Run: headless pygame with SDL's dummy video driver; simulated clock (each Clock.tick advances the game by its frame time, no real sleeping); random seed 0; keys injected as events and as key.get_pressed() state; mouse plan: one left click at the window centre at the start of phase 2, then a move to the lower-right quarter at the start of phase 3.
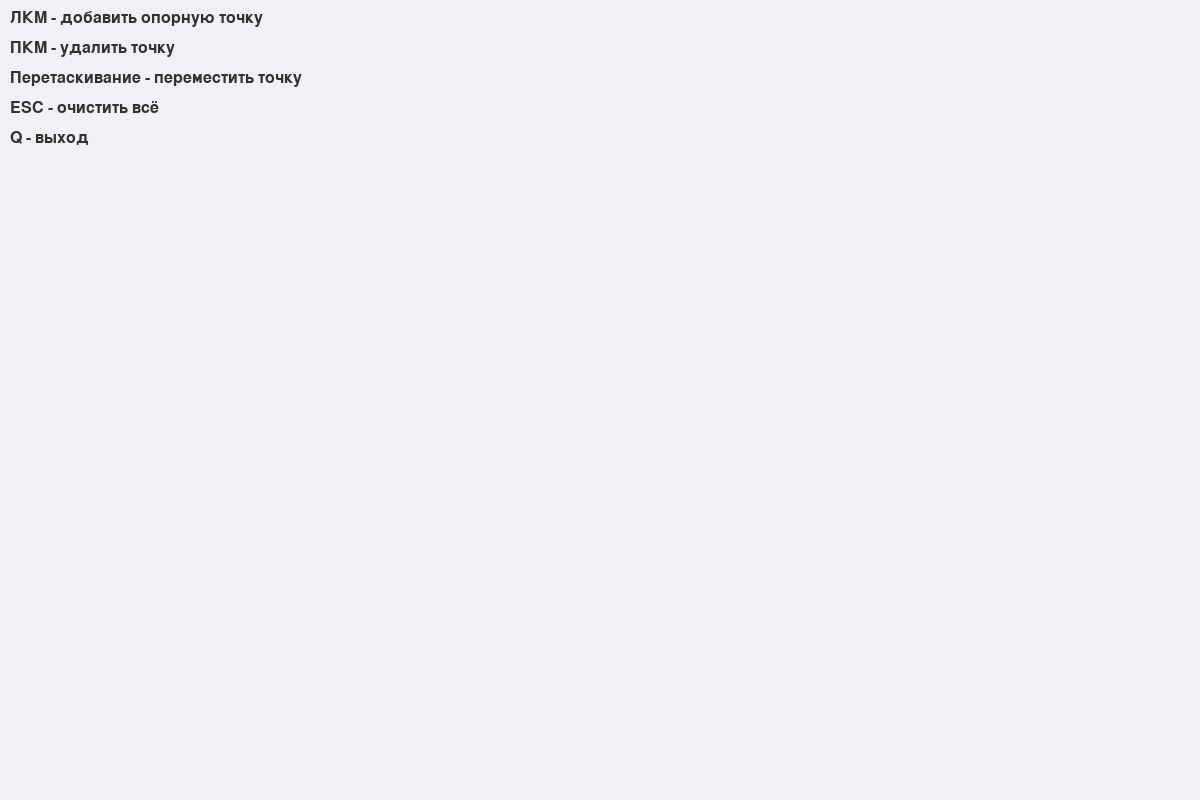
Frame 1 of 4 · flips 1–60 · no input
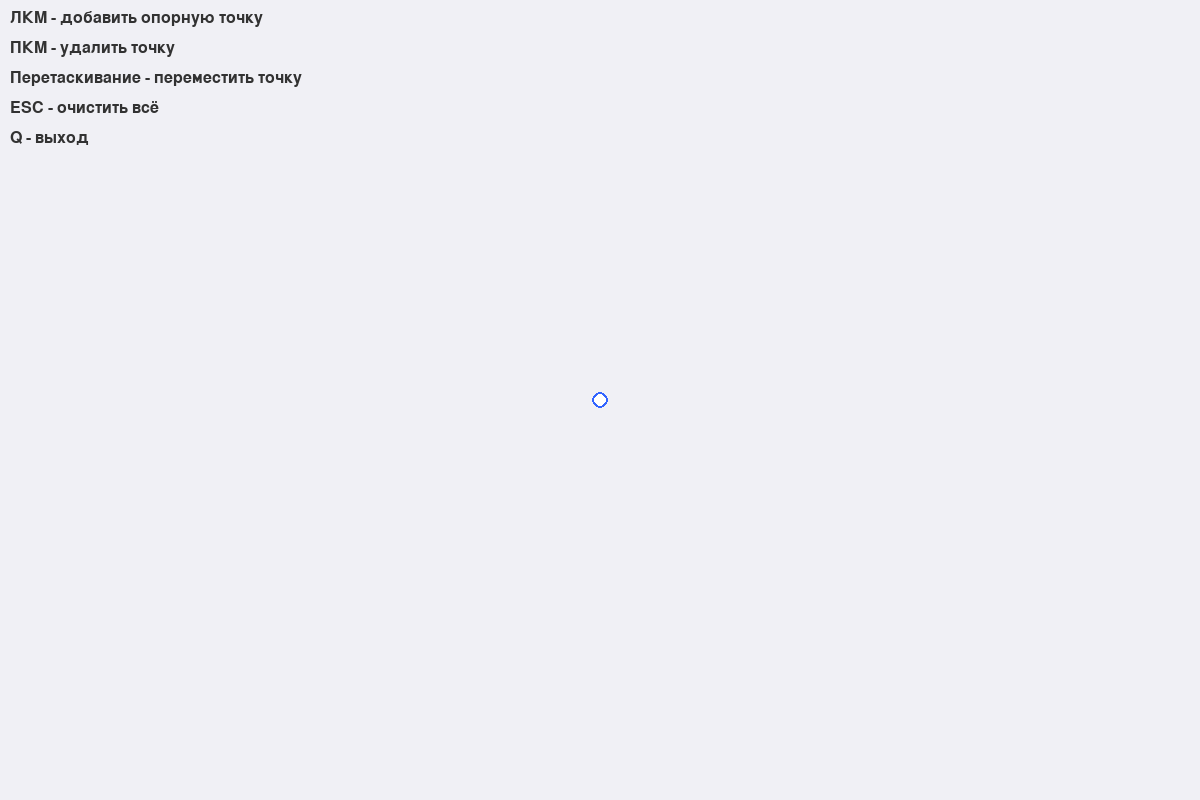
Frame 2 of 4 · flips 61–180 · clicked the window centre · tapped SPACE, RETURN · held RIGHT (→), D
Frame 3 of 4 · flips 181–300 · moved the mouse to the lower-right quarter · held DOWN (↓), S · screen unchanged from frame 2, image omitted
Frame 4 of 4 · flips 301–420 · held LEFT (←), A, UP (↑), W · screen unchanged from frame 3, image omitted

The pygame program that drew these frames:

import pygame
import sys
from typing import List, Tuple, Optional

# Инициализация Pygame
pygame.init()

# Константы
WIDTH, HEIGHT = 1200, 800
BG_COLOR = (240, 240, 245)
POINT_COLOR = (50, 100, 255)
CONTROL_COLOR = (255, 100, 100)
LINE_COLOR = (200, 200, 200)
CURVE_COLOR = (50, 50, 50)
SELECTED_COLOR = (255, 200, 0)
TEXT_COLOR = (50, 50, 50)

POINT_RADIUS = 8
CONTROL_RADIUS = 6
CURVE_SEGMENTS = 50

class Point:
    def __init__(self, x: float, y: float):
        self.x = x
        self.y = y
        self.selected = False
    
    def pos(self) -> Tuple[float, float]:
        return (self.x, self.y)
    
    def distance_to(self, x: float, y: float) -> float:
        return ((self.x - x) ** 2 + (self.y - y) ** 2) ** 0.5

class BezierSegment:
    """Один сегмент кубической кривой Безье (4 точки)"""
    def __init__(self, p0: Point, p1: Point, p2: Point, p3: Point):
        self.p0 = p0  # Начальная опорная точка
        self.p1 = p1  # Первая контрольная точка
        self.p2 = p2  # Вторая контрольная точка
        self.p3 = p3  # Конечная опорная точка
    
    def get_point(self, t: float) -> Tuple[float, float]:
        """Вычислить точку на кривой для параметра t (0 <= t <= 1)"""
        t2 = t * t
        t3 = t2 * t
        mt = 1 - t
        mt2 = mt * mt
        mt3 = mt2 * mt
        
        x = mt3 * self.p0.x + 3 * mt2 * t * self.p1.x + 3 * mt * t2 * self.p2.x + t3 * self.p3.x
        y = mt3 * self.p0.y + 3 * mt2 * t * self.p1.y + 3 * mt * t2 * self.p2.y + t3 * self.p3.y
        
        return (x, y)
    
    def contains_point(self, point: Point) -> bool:
        """Проверить, содержит ли сегмент данную точку"""
        return point in [self.p0, self.p1, self.p2, self.p3]

class BezierSpline:
    def __init__(self):
        self.segments: List[BezierSegment] = []
        self.dragging_point: Optional[Point] = None
        self.last_anchor: Optional[Point] = None  # Последняя опорная точка
        
    def add_point(self, x: float, y: float):
        """Добавить новую опорную точку"""
        new_point = Point(x, y)
        
        if self.last_anchor is None:
            # Первая точка - просто сохраняем её
            self.last_anchor = new_point
        else:
            # Создаём новый сегмент от последней опорной точки
            dx = new_point.x - self.last_anchor.x
            dy = new_point.y - self.last_anchor.y
            
            # Создаём контрольные точки
            ctrl1 = Point(self.last_anchor.x + dx * 0.33, self.last_anchor.y + dy * 0.33)
            ctrl2 = Point(self.last_anchor.x + dx * 0.66, self.last_anchor.y + dy * 0.66)
            
            # Создаём новый сегмент
            segment = BezierSegment(self.last_anchor, ctrl1, ctrl2, new_point)
            self.segments.append(segment)
            
            # Обновляем последнюю опорную точку
            self.last_anchor = new_point
    
    def find_point_and_segment(self, x: float, y: float) -> Tuple[Optional[Point], Optional[BezierSegment]]:
        """Найти точку и сегмент, которому она принадлежит"""
        threshold = POINT_RADIUS + 5
        
        # Сначала проверяем последнюю опорную точку (если сегментов нет)
        if self.last_anchor and not self.segments:
            if self.last_anchor.distance_to(x, y) < threshold:
                return self.last_anchor, None
        
        # Проверяем все точки во всех сегментах
        for segment in self.segments:
            for point in [segment.p0, segment.p1, segment.p2, segment.p3]:
                if point.distance_to(x, y) < threshold:
                    return point, segment
        
        return None, None
    
    def remove_point(self, x: float, y: float) -> bool:
        """Удалить ближайшую точку"""
        point, segment = self.find_point_and_segment(x, y)
        
        if not point:
            return False
        
        # Если это одиночная опорная точка без сегментов
        if not segment and point == self.last_anchor:
            self.last_anchor = None
            return True
        
        if not segment:
            return False
        
        # Находим индекс сегмента
        seg_index = self.segments.index(segment)
        
        # Если это контрольная точка - удаляем только этот сегмент
        if point in [segment.p1, segment.p2]:
            self.segments.pop(seg_index)
            # Обновляем last_anchor
            if self.segments:
                self.last_anchor = self.segments[-1].p3
            else:
                self.last_anchor = segment.p0
            return True
        
        # Если это опорная точка - соединяем соседние сегменты
        # Удаляем исходящий сегмент и соединяем с предыдущим
        
        # Если это начальная точка самого первого сегмента
        if point == segment.p0 and seg_index == 0:
            # Просто удаляем этот сегмент
            self.segments.pop(seg_index)
            if self.segments:
                self.last_anchor = self.segments[-1].p3
            else:
                self.last_anchor = None
            return True
        
        # Если это конечная точка последнего сегмента
        if point == segment.p3 and seg_index == len(self.segments) - 1:
            # Удаляем этот сегмент
            self.segments.pop(seg_index)
            if self.segments:
                self.last_anchor = self.segments[-1].p3
            else:
                self.last_anchor = segment.p0
            return True
        
        # Если это промежуточная опорная точка
        # Находим все сегменты, которые используют эту точку
        segments_with_point = []
        for i, seg in enumerate(self.segments):
            if seg.p0 == point or seg.p3 == point:
                segments_with_point.append((i, seg))
        
        if len(segments_with_point) == 2:
            # Точка соединяет два сегмента
            idx1, seg1 = segments_with_point[0]
            idx2, seg2 = segments_with_point[1]
            
            # Создаём новый сегмент, соединяющий начало первого и конец второго
            if seg1.p3 == point and seg2.p0 == point:
                # seg1 -> point -> seg2
                # Создаём новый сегмент от seg1.p0 до seg2.p3
                dx = seg2.p3.x - seg1.p0.x
                dy = seg2.p3.y - seg1.p0.y
                new_ctrl1 = Point(seg1.p0.x + dx * 0.33, seg1.p0.y + dy * 0.33)
                new_ctrl2 = Point(seg1.p0.x + dx * 0.66, seg1.p0.y + dy * 0.66)
                new_segment = BezierSegment(seg1.p0, new_ctrl1, new_ctrl2, seg2.p3)
                
                # Удаляем оба старых сегмента (удаляем с конца, чтобы не сбить индексы)
                if idx1 > idx2:
                    self.segments.pop(idx1)
                    self.segments.pop(idx2)
                    self.segments.insert(idx2, new_segment)
                else:
                    self.segments.pop(idx2)
                    self.segments.pop(idx1)
                    self.segments.insert(idx1, new_segment)
                
                # Обновляем last_anchor
                if self.segments:
                    self.last_anchor = self.segments[-1].p3
                else:
                    self.last_anchor = None
                
                return True
        elif len(segments_with_point) == 1:
            # Точка используется только в одном сегменте - просто удаляем его
            idx, seg = segments_with_point[0]
            self.segments.pop(idx)
            if self.segments:
                self.last_anchor = self.segments[-1].p3
            else:
                if seg.p0 == point:
                    self.last_anchor = seg.p3
                else:
                    self.last_anchor = seg.p0
            return True
        
        return False
    
    def start_drag(self, x: float, y: float):
        """Начать перетаскивание точки"""
        point, _ = self.find_point_and_segment(x, y)
        if point:
            self.dragging_point = point
            point.selected = True
    
    def drag(self, x: float, y: float):
        """Перетащить точку"""
        if self.dragging_point:
            self.dragging_point.x = x
            self.dragging_point.y = y
    
    def stop_drag(self):
        """Остановить перетаскивание"""
        if self.dragging_point:
            self.dragging_point.selected = False
            self.dragging_point = None
    
    def draw(self, surface: pygame.Surface):
        """Отрисовать сплайн"""
        # Рисуем все сегменты
        for segment in self.segments:
            # Рисуем контрольные линии
            pygame.draw.line(surface, LINE_COLOR, segment.p0.pos(), segment.p1.pos(), 1)
            pygame.draw.line(surface, LINE_COLOR, segment.p2.pos(), segment.p3.pos(), 1)
            
            # Рисуем кривую
            curve_points = []
            for i in range(CURVE_SEGMENTS + 1):
                t = i / CURVE_SEGMENTS
                point = segment.get_point(t)
                curve_points.append(point)
            
            if len(curve_points) > 1:
                pygame.draw.lines(surface, CURVE_COLOR, False, curve_points, 3)
            
            # Рисуем контрольные точки
            for ctrl_point in [segment.p1, segment.p2]:
                color = SELECTED_COLOR if ctrl_point.selected else CONTROL_COLOR
                pygame.draw.circle(surface, color, (int(ctrl_point.x), int(ctrl_point.y)), CONTROL_RADIUS)
                pygame.draw.circle(surface, (255, 255, 255), (int(ctrl_point.x), int(ctrl_point.y)), CONTROL_RADIUS - 2)
            
            # Рисуем опорные точки
            for anchor_point in [segment.p0, segment.p3]:
                color = SELECTED_COLOR if anchor_point.selected else POINT_COLOR
                pygame.draw.circle(surface, color, (int(anchor_point.x), int(anchor_point.y)), POINT_RADIUS)
                pygame.draw.circle(surface, (255, 255, 255), (int(anchor_point.x), int(anchor_point.y)), POINT_RADIUS - 2)
        
        # Рисуем одиночную опорную точку, если есть
        if self.last_anchor and not self.segments:
            color = SELECTED_COLOR if self.last_anchor.selected else POINT_COLOR
            pygame.draw.circle(surface, color, (int(self.last_anchor.x), int(self.last_anchor.y)), POINT_RADIUS)
            pygame.draw.circle(surface, (255, 255, 255), (int(self.last_anchor.x), int(self.last_anchor.y)), POINT_RADIUS - 2)

def draw_instructions(surface: pygame.Surface, font: pygame.font.Font):
    """Отрисовать инструкции"""
    instructions = [
        "ЛКМ - добавить опорную точку",
        "ПКМ - удалить точку",
        "Перетаскивание - переместить точку",
        "ESC - очистить всё",
        "Q - выход"
    ]
    
    y_offset = 10
    for text in instructions:
        rendered = font.render(text, True, TEXT_COLOR)
        surface.blit(rendered, (10, y_offset))
        y_offset += 30

def main():
    screen = pygame.display.set_mode((WIDTH, HEIGHT))
    pygame.display.set_caption("Кубические сплайны Безье")
    clock = pygame.time.Clock()
    font = pygame.font.Font(None, 24)
    
    spline = BezierSpline()
    
    running = True
    while running:
        for event in pygame.event.get():
            if event.type == pygame.QUIT:
                running = False
            
            elif event.type == pygame.KEYDOWN:
                if event.key == pygame.K_ESCAPE:
                    spline.segments.clear()
                    spline.last_anchor = None
                elif event.key == pygame.K_q:
                    running = False
            
            elif event.type == pygame.MOUSEBUTTONDOWN:
                x, y = event.pos
                
                if event.button == 1:  # ЛКМ
                    # Проверяем, не начинаем ли мы перетаскивание
                    point, _ = spline.find_point_and_segment(x, y)
                    if point:
                        spline.start_drag(x, y)
                    else:
                        spline.add_point(x, y)
                
                elif event.button == 3:  # ПКМ
                    spline.remove_point(x, y)
            
            elif event.type == pygame.MOUSEBUTTONUP:
                if event.button == 1:
                    spline.stop_drag()
            
            elif event.type == pygame.MOUSEMOTION:
                if spline.dragging_point:
                    x, y = event.pos
                    spline.drag(x, y)
        
        # Отрисовка
        screen.fill(BG_COLOR)
        spline.draw(screen)
        draw_instructions(screen, font)
        
        pygame.display.flip()
        clock.tick(60)
    
    pygame.quit()
    sys.exit()

if __name__ == "__main__":
    main()
